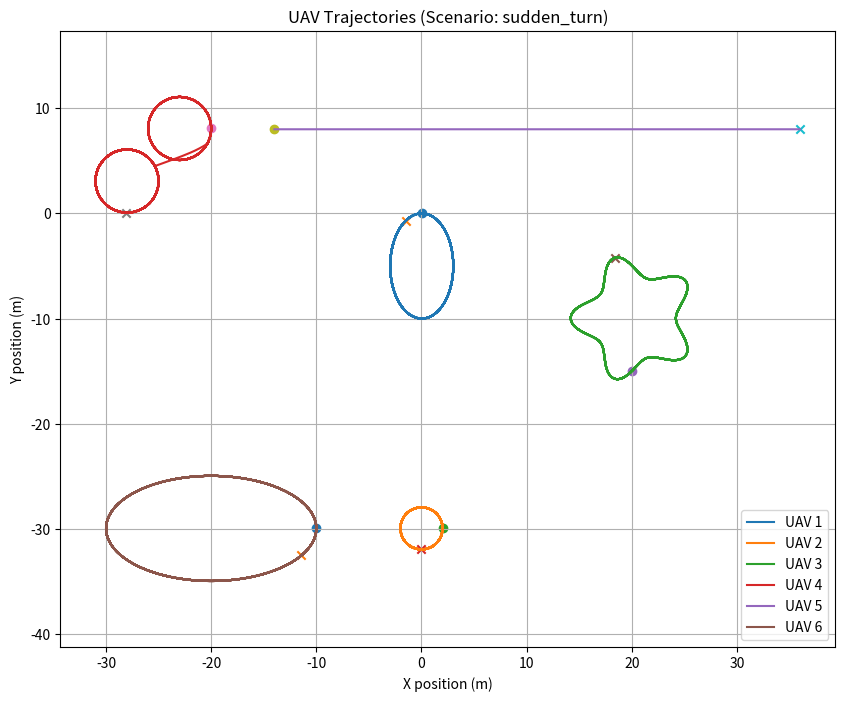
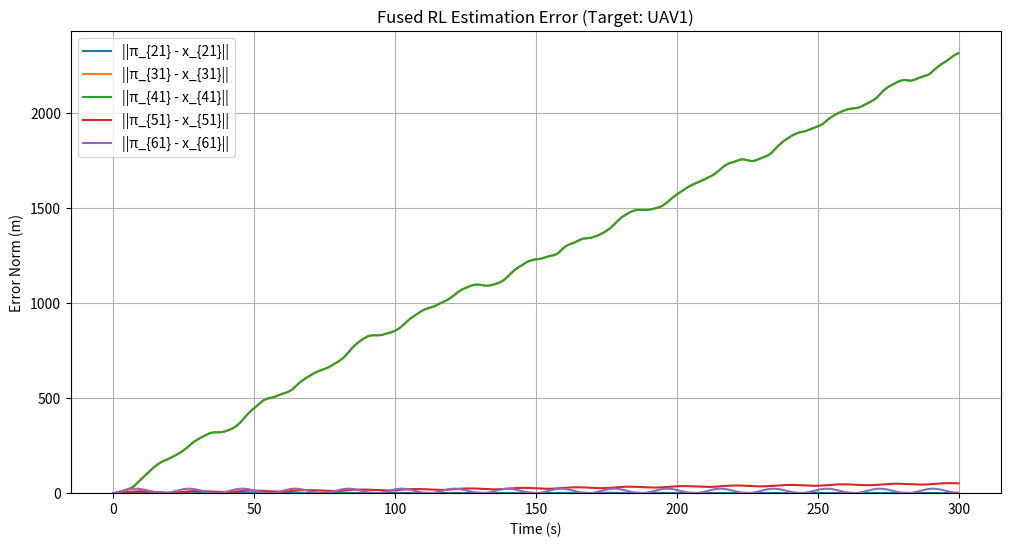

Python code for these plots, in order:
# ---------------------------------------------------------------------------- #
# Preamble: Import necessary libraries
# ---------------------------------------------------------------------------- #
import numpy as np
import matplotlib.pyplot as plt
from collections import defaultdict

# ---------------------------------------------------------------------------- #
# Component 1: UAV Class
# ---------------------------------------------------------------------------- #
class UAV:
    """
    各UAVエージェントの状態と機能を管理するクラス。
    論文 V-A-1節「Configuration」に基づき、UAVのダイナミクスを定義。
    """
    def __init__(self, uav_id, initial_position):
        self.id = uav_id
        self.true_position = np.array(initial_position, dtype=float)
        self.true_velocity = np.zeros(2, dtype=float)
        
        # 推定値を保持する辞書 {target_id: estimate_vector}
        self.direct_estimates = {}
        self.fused_estimates = {}
        
        self.neighbors = []

    def update_state(self, t, dt, event=None):
        """UAVの真の位置と速度を更新する"""
        k = t # 論文の式はk(ステップ数)だが、t=k*dtなので時間に換算して考える
        
        # 論文記載の速度式 (ユーザー指定のものを尊重)
        if self.id == 1:
            self.true_velocity = np.array([np.cos(k / 3), -5/3 * np.sin(k / 3)])
        elif self.id == 2:
            self.true_velocity = np.array([-2 * np.sin(k), 2 * np.cos(k)])
        elif self.id == 3:
            self.true_velocity = np.array([np.cos(k/5) - np.sin(k/5) * np.cos(k), np.sin(k/5) + np.cos(k/5) * np.cos(k)])
        elif self.id == 4:
            self.true_velocity = np.array([-3 * np.sin(k), 3 * np.cos(k)])
        elif self.id == 5:
            self.true_velocity = np.array([1/6, 0])
        elif self.id == 6:
            self.true_velocity = np.array([-10/3 * np.sin(k/3), 5/3 * np.cos(k/3)])

        # シナリオ2: UAV4の急な機動変更イベント
        if self.id == 4 and event == 'sudden_turn' and 100 <= t < 101:
             self.true_velocity += np.array([-5.0, -5.0]) # 外乱を追加

        # 位置の更新
        self.true_position += self.true_velocity * dt


# ---------------------------------------------------------------------------- #
# Component 2: Estimator Module
# ---------------------------------------------------------------------------- #
class Estimator:
    """
    論文の核心であるRL推定アルゴリズムを実装するクラス。
    """
    def __init__(self, gamma):
        self.gamma = gamma

    def direct_estimate(self, current_estimate_x, noisy_measurements, dt):
        """
        論文の式(1)に基づき、数値的安定性を高めた直接RL推定を計算する
        """
        v_ij_noisy, d_ij_noisy, d_dot_ij_noisy = noisy_measurements
        
        x_hat_k = current_estimate_x
        T = dt
        
        prediction_term = x_hat_k + T * v_ij_noisy
        
        error_term_scalar = (d_ij_noisy * d_dot_ij_noisy) - (v_ij_noisy.T @ x_hat_k)
        
        max_scalar_error = 1000.0
        error_term_scalar = np.clip(error_term_scalar, -max_scalar_error, max_scalar_error)

        correction_term = self.gamma * T * v_ij_noisy * error_term_scalar

        max_correction_norm = 2.0
        correction_norm = np.linalg.norm(correction_term)
        if correction_norm > max_correction_norm:
            correction_term = correction_term / correction_norm * max_correction_norm

        x_hat_k_plus_1 = prediction_term + correction_term
        return x_hat_k_plus_1

    def fused_estimate(self, uav_i, target_j_id, all_uavs, kappa_D, kappa_I, noisy_v_ij, dt):
        """論文の式(5)に基づく融合RL推定を計算する"""
        pi_k = uav_i.fused_estimates[target_j_id]
        T = dt

        prediction_term = pi_k + T * noisy_v_ij
        
        direct_correction = np.zeros(2)
        if target_j_id in uav_i.direct_estimates:
             x_hat_ij = uav_i.direct_estimates[target_j_id]
             direct_correction = kappa_D * (x_hat_ij - pi_k)

        indirect_correction_sum = np.zeros(2)
        for r_id in uav_i.neighbors:
            if r_id == target_j_id:
                continue

            uav_r = all_uavs[r_id - 1]
            if r_id in uav_i.fused_estimates and target_j_id in uav_r.fused_estimates:
                x_hat_ir = uav_i.fused_estimates[r_id]
                pi_rj = uav_r.fused_estimates[target_j_id]
                x_hat_rj_indirect = x_hat_ir + pi_rj
                
                indirect_correction_sum += kappa_I * (x_hat_rj_indirect - pi_k)

        pi_k_plus_1 = prediction_term + direct_correction + indirect_correction_sum
        return pi_k_plus_1

# ---------------------------------------------------------------------------- #
# Component 3: Simulation Environment
# ---------------------------------------------------------------------------- #
class Environment:
    """
    シミュレーション全体の進行、UAV間の相互作用、データ記録を管理するクラス。
    """
    def __init__(self, params):
        self.params = params
        self.uavs = []
        self.history = defaultdict(list)
        self.estimator = Estimator(gamma=params['gamma'])
        self.time = 0.0
        self._setup_scenario()

    def _setup_scenario(self):
        """シミュレーションの初期設定"""
        initial_positions = self.params['initial_positions']
        for i, pos in initial_positions.items():
            self.uavs.append(UAV(uav_id=i, initial_position=pos))

        sensing_graph = self.params['sensing_graph']
        for i, neighbors in sensing_graph.items():
            self.uavs[i-1].neighbors = neighbors
        
        # ★★★ ここからが修正箇所 ★★★
        # UAVの初期位置から真の相対位置を計算し、それを推定器の初期値とする
        for uav_i in self.uavs:
            for uav_j in self.uavs:
                if uav_i.id != uav_j.id:
                    # x_ij = p_j - p_i
                    true_initial_relative_pos = uav_j.true_position - uav_i.true_position
                    uav_i.direct_estimates[uav_j.id] = true_initial_relative_pos.copy()
                    uav_i.fused_estimates[uav_j.id] = true_initial_relative_pos.copy()
        # ★★★ ここまでが修正箇所 ★★★

    def get_noisy_measurements(self, uav_i, uav_j):
        """2UAV間の測定値にノイズを付加する"""
        x_ij_true = uav_j.true_position - uav_i.true_position
        v_ij_true = uav_j.true_velocity - uav_i.true_velocity
        d_ij_true = np.linalg.norm(x_ij_true)
        
        d_dot_ij_true = (x_ij_true @ v_ij_true) / d_ij_true if d_ij_true > 1e-6 else 0.0

        vel_noise = np.random.uniform(-self.params['delta_bar']/2, self.params['delta_bar']/2, 2)
        dist_noise = np.random.uniform(-0.05/2, 0.05/2)
        dist_rate_noise = np.random.uniform(-0.05/2, 0.05/2)

        v_ij_noisy = v_ij_true + vel_noise
        d_ij_noisy = d_ij_true + dist_noise
        d_dot_ij_noisy = d_dot_ij_true + dist_rate_noise
        
        return v_ij_noisy, d_ij_noisy, d_dot_ij_noisy

    def _calculate_kappas(self, uav_i, target_j_id):
        """論文記載の式に基づき重みkappaを計算"""
        num_total_neighbors = len(uav_i.neighbors)
        is_direct_neighbor = target_j_id in uav_i.neighbors
        alpha_ij = 1 if is_direct_neighbor else 0
        
        denominator = num_total_neighbors + 1 + alpha_ij
        kappa_D = alpha_ij / denominator
        kappa_I = 1.0 / denominator
        
        return kappa_D, kappa_I

    def run_step(self):
        """シミュレーションを1ステップ進める"""
        for uav in self.uavs:
            uav.update_state(self.time, self.params['dt'], self.params.get('event'))
        
        next_direct_estimates = defaultdict(dict)
        next_fused_estimates = defaultdict(dict)

        for uav_i in self.uavs:
            for neighbor_id in uav_i.neighbors:
                neighbor_uav = self.uavs[neighbor_id - 1]
                current_estimate = uav_i.direct_estimates[neighbor_id]
                noisy_measurements = self.get_noisy_measurements(uav_i, neighbor_uav)
                
                next_direct = self.estimator.direct_estimate(current_estimate, noisy_measurements, self.params['dt'])
                next_direct_estimates[uav_i.id][neighbor_id] = next_direct
        
        for uav_i in self.uavs:
            for target_j_id in uav_i.neighbors:
                target_j = self.uavs[target_j_id -1]
                kappa_D, kappa_I = self._calculate_kappas(uav_i, target_j_id)
                noisy_v_ij, _, _ = self.get_noisy_measurements(uav_i, target_j)

                next_fused = self.estimator.fused_estimate(uav_i, target_j_id, self.uavs, kappa_D, kappa_I, noisy_v_ij, self.params['dt'])
                next_fused_estimates[uav_i.id][target_j_id] = next_fused
        
        for uav in self.uavs:
            if uav.id in next_direct_estimates:
                uav.direct_estimates.update(next_direct_estimates[uav.id])
            if uav.id in next_fused_estimates:
                uav.fused_estimates.update(next_fused_estimates[uav.id])

        self.history['time'].append(self.time)
        true_pos_uav1 = self.uavs[0].true_position
        target_j_id = self.params['target_id']

        for uav in self.uavs:
            self.history[f'uav{uav.id}_true_pos'].append(uav.true_position.copy())
            if uav.id != target_j_id:
                true_relative_pos = true_pos_uav1 - uav.true_position
                
                if target_j_id in uav.fused_estimates:
                    fused_estimate = uav.fused_estimates[target_j_id]
                    error = np.linalg.norm(fused_estimate - true_relative_pos)
                    self.history[f'uav{uav.id}_fused_error'].append(error)
                else:
                    self.history[f'uav{uav.id}_fused_error'].append(None) 
        
        self.time += self.params['dt']

    def run_simulation(self, duration):
        num_steps = int(duration / self.params['dt'])
        for i in range(num_steps):
            if i % 100 == 0:
                print(f"Simulating... Time: {self.time:.2f}s / {duration}s")
            self.run_step()
        print("Simulation finished.")

    def plot_results(self):
        plt.figure(figsize=(10, 8))
        for i in range(1, 7):
            positions = np.array(self.history[f'uav{i}_true_pos'])
            plt.plot(positions[:, 0], positions[:, 1], label=f'UAV {i}')
            plt.scatter(positions[0, 0], positions[0, 1], marker='o') # Start
            plt.scatter(positions[-1, 0], positions[-1, 1], marker='x') # End
        plt.title('UAV Trajectories (Scenario: ' + self.params.get('event', 'Continuous') + ')')
        plt.xlabel('X position (m)')
        plt.ylabel('Y position (m)')
        plt.legend()
        plt.grid(True)
        plt.axis('equal')
        plt.show()

        plt.figure(figsize=(12, 6))
        for i in range(2, 7):
            errors = self.history[f'uav{i}_fused_error']
            valid_times = [t for t, e in zip(self.history['time'], errors) if e is not None]
            valid_errors = [e for e in errors if e is not None]
            if valid_errors:
                plt.plot(valid_times, valid_errors, label=f'||π_{"{"}{i}1{"}"} - x_{"{"}{i}1{"}"}||')
        
        plt.title('Fused RL Estimation Error (Target: UAV1)')
        plt.xlabel('Time (s)')
        plt.ylabel('Error Norm (m)')
        plt.ylim(bottom=0) # Y軸の下限を0に設定
        plt.legend()
        plt.grid(True)
        plt.show()

        print("\n--- Statistics of Fused Estimation Errors (Table I equivalent) ---")
        print(f"{'UAV':<5} | {'Mean Error (m)':<18} | {'Variance':<15}")
        print("-" * 45)
        for i in range(2, 7):
            errors = self.history[f'uav{i}_fused_error']
            transient_steps = int(1 / self.params['dt']) # 過渡状態を1秒に短縮
            stable_errors = [e for e in errors[transient_steps:] if e is not None]
            if stable_errors:
                mean_error = np.mean(stable_errors)
                variance = np.var(stable_errors)
                print(f"UAV {i}1 | {mean_error:<18.4f} | {variance:<15.4f}")
        print("-" * 45)

if __name__ == '__main__':
    simulation_params = {
        'dt': 0.05,
        'gamma': 0.5,
        'delta_bar': 0.5,
        'target_id': 1,
        'initial_positions': {
            1: [0, 0], 2: [2, -30], 3: [20, -15],
            4: [-20, 8], 5: [-14, 8], 6: [-10, -30]
        },
        'sensing_graph': {
            1: [], 2: [1], 3: [1, 4, 5], 4: [1, 3, 5], 5: [3, 4], 6: [5]
        },
        'event': 'sudden_turn' 
    }

    env = Environment(params=simulation_params)
    env.run_simulation(duration=300)
    env.plot_results()